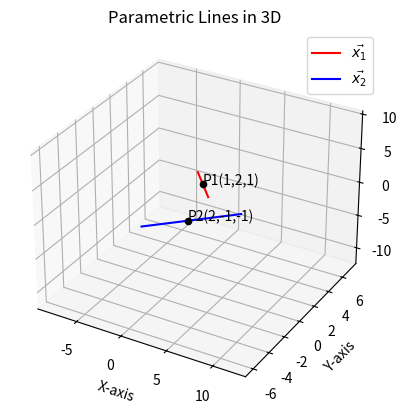

The script that saved this image: (Note: this script raises an exception after producing the figure.)
# Code by Unnathi Garige
# Plots two parametric lines x1 and x2 in 3D

import numpy as np
import matplotlib.pyplot as plt

# Function to generate parametric line points
def line_param(P, d, t_vals):
    return np.array([P + t * d for t in t_vals]).T

# Line 1: x1 = [1,2,1] + λ [1,-1,1]
P1 = np.array([1, 2, 1])
d1 = np.array([1, -1, 1])

# Line 2: x2 = [2,-1,-1] + μ [2,-1,2]
P2 = np.array([2, -1, -1])
d2 = np.array([2, -1, 2])

# Parameter values
t_vals = np.linspace(-5, 5, 100)

# Generate points
x1 = line_param(P1, d1, t_vals)
x2 = line_param(P2, d2, t_vals)

# 3D Plot
fig = plt.figure()
ax = fig.add_subplot(111, projection='3d')

# Plot lines
ax.plot(x1[0, :], x1[1, :], x1[2, :], color="red", label=r"$\vec{x_1}$")
ax.plot(x2[0, :], x2[1, :], x2[2, :], color="blue", label=r"$\vec{x_2}$")

# Mark starting points
ax.scatter(P1[0], P1[1], P1[2], color="black", marker="o")
ax.text(P1[0], P1[1], P1[2], "P1(1,2,1)", fontsize=10)

ax.scatter(P2[0], P2[1], P2[2], color="black", marker="o")
ax.text(P2[0], P2[1], P2[2], "P2(2,-1,-1)", fontsize=10)

# Labels
ax.set_xlabel("X-axis")
ax.set_ylabel("Y-axis")
ax.set_zlabel("Z-axis")
ax.set_title("Parametric Lines in 3D")
ax.legend()
ax.grid(True)

# Save and Show
plt.savefig('/Users/unnathi/Documents/ee1030-2025/ai25btech11012/matgeo/6.4.12/figs/fig.png')
plt.show()
